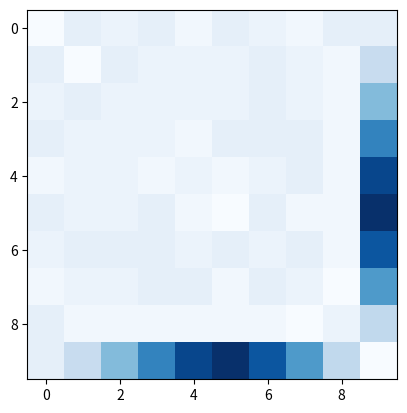

Reproduce this figure in Python.
import matplotlib.pyplot as plt
import numpy as np

class Grid:
    def __init__(self, MAX_SIZE, sand, square_size):
        self.MAX_SIZE = MAX_SIZE  # Square size, this is a max side size
        self.sc = sand
        self.h = square_size
        self.w = square_size
        self.MPH = 4  # Max pile height
        self.grid = np.zeros([self.w, self.h])
        self.next_grid = self.grid

    def get_index(self, x, y):
        if x >= self.w or y >= self.h:
            return False
        index = x + y * self.w
        if index > self.MAX_SIZE**2:
            return False
        else:
            return index

    def get_coords(self, index):
        x = index % self.w
        y = int(index / self.w)
        if x >= self.w or y >= self.h:
            return False
        else:
            return [x, y]

    def add_sand(self, x=True, y=True):
        if x and y:
            x = int(self.w/2)  # Sets default to the middle of the grid
            y = int(self.h/2)

        self.grid[x][y] += 1
        return self.grid

    def topple_sand(self, x, y):
        self.next_grid[x][y] -= self.MPH
        if x >= 0 and y < self.w:
            self.next_grid[y][x+1] += 1
            self.next_grid[y][x-1] += 1
        if y >= 0 and x < self.h:
            self.next_grid[y+1][x] += 1
            self.next_grid[y-1][x] += 1
        return 0

    def check_grid(self):
        complete = True
        for i in range(self.h-1):  # Not sure about the -1s here
            for j in range(self.w-1):
                if self.grid[j][i] >= self.MPH:
                    if complete:
                        complete = False
                    self.topple_sand(j, i)
                    if self.grid[j][i] >= self.MPH:
                        print(self.grid[j][i])


        return complete

    def complete_update(self):
        self.grid = self.next_grid
        return 0

    def display_grid(self):
        print(self.grid)
        return 0

    def add_all_sand(self):
        for i in range(self.sc):
            self.add_sand()
            cond = False
            while not cond:
                cond = self.check_grid()
            self.complete_update()
        return 0

    def heat_map(self):
        plt.imshow(self.grid, cmap='Blues', interpolation='nearest')
        plt.show()
        return 0


def main():
    grid = Grid(100, 500, 10)
    grid.add_all_sand()
    grid.display_grid()
    grid.heat_map()

main()


